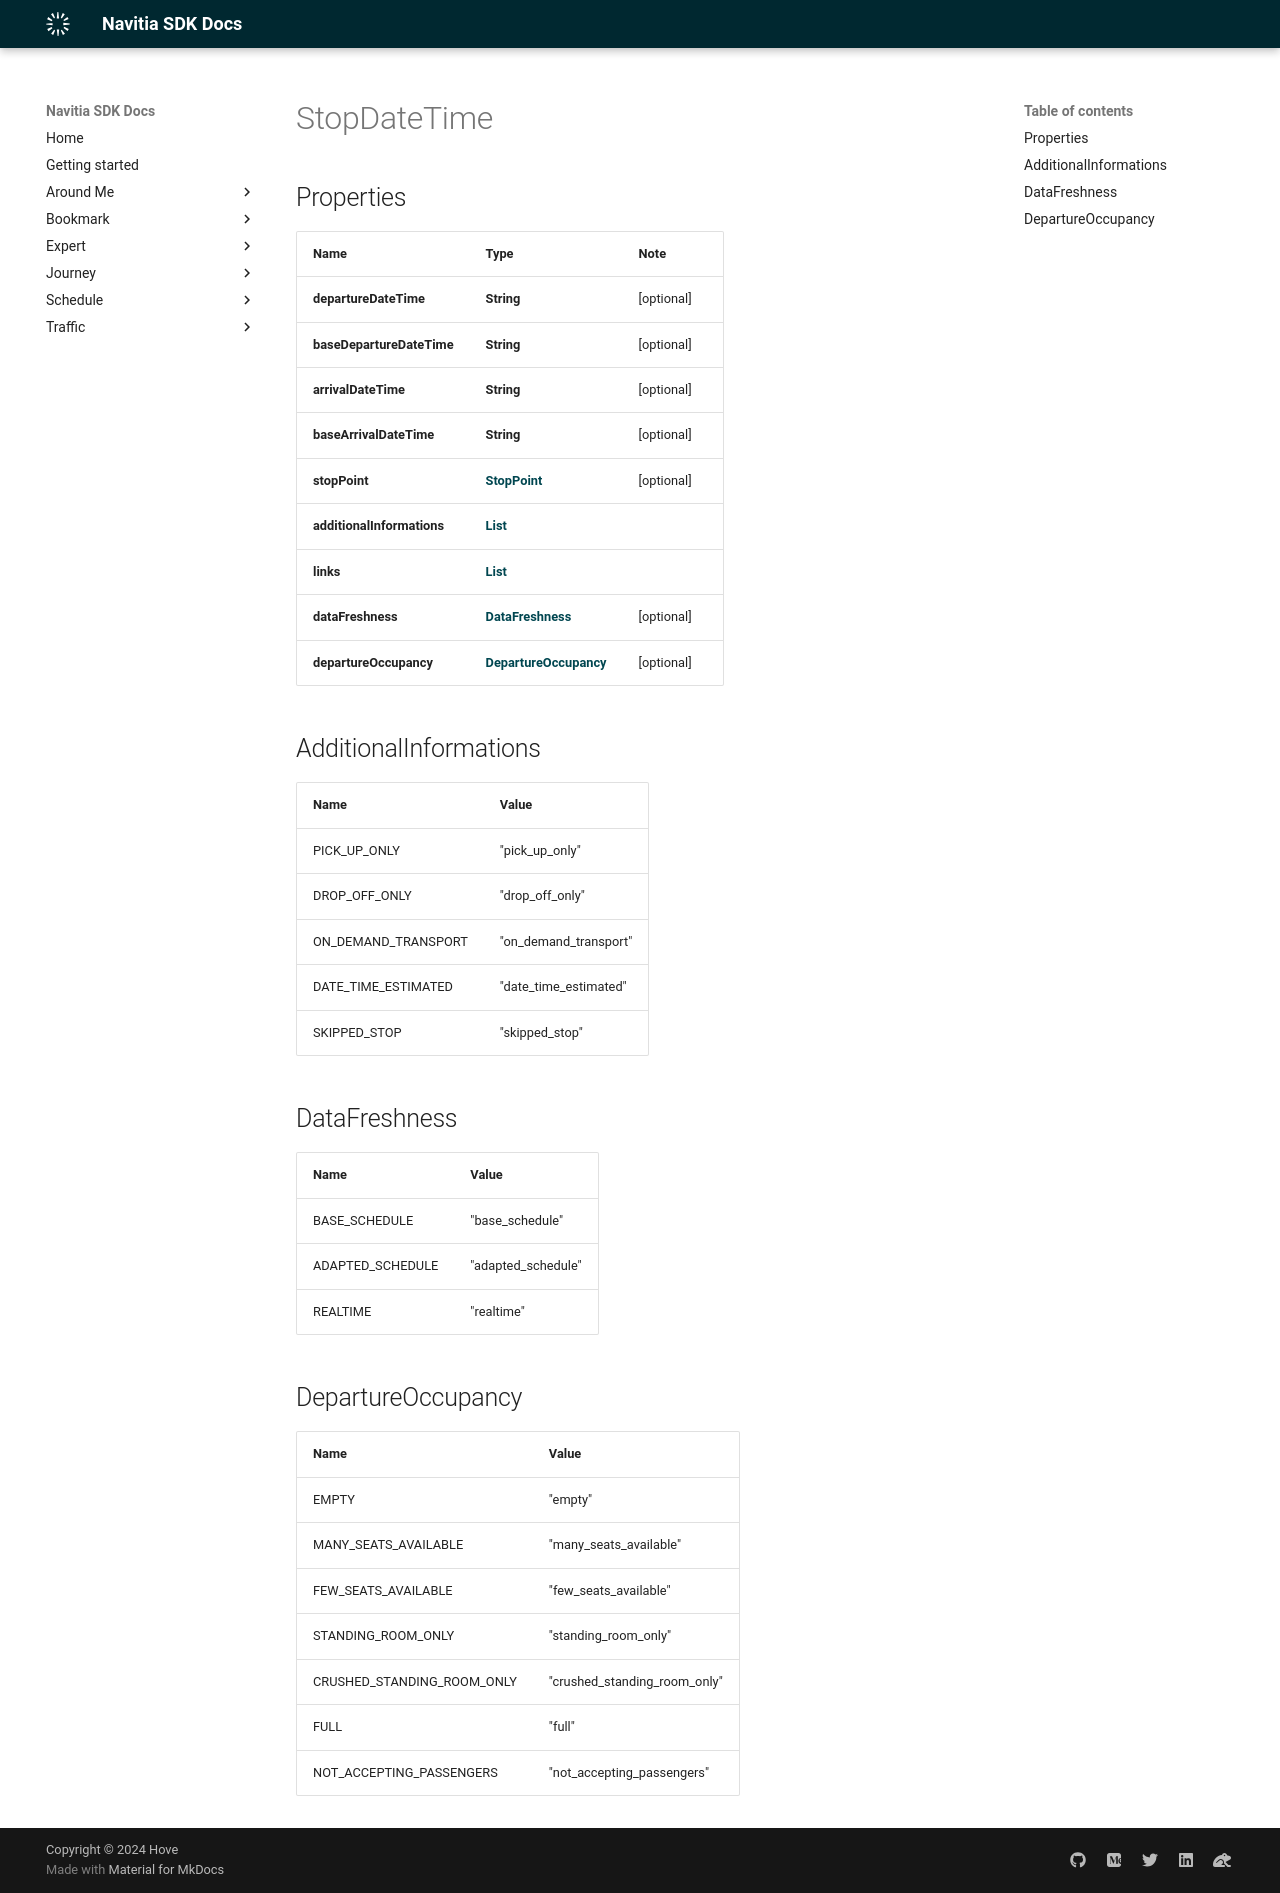

repository: hove-io/navitia_sdk_docs · page: expert/android/model/StopDateTime/index.html · generator: mkdocs

# StopDateTime

## Properties

Name | Type | Note
---- | ---- | ----
**departureDateTime** | **String** | [optional] 
**baseDepartureDateTime** | **String** | [optional] 
**arrivalDateTime** | **String** | [optional] 
**baseArrivalDateTime** | **String** | [optional] 
**stopPoint** | [**StopPoint**](StopPoint.md) | [optional] 
**additionalInformations** | [**List<AdditionalInformations>**](#AdditionalInformations) | 
**links** | [**List<LinkSchema>**](LinkSchema.md) | 
**dataFreshness** | [**DataFreshness**](#DataFreshness) | [optional] 
**departureOccupancy** | [**DepartureOccupancy**](#DepartureOccupancy) | [optional] 

## AdditionalInformations

Name | Value
---- | -----
PICK_UP_ONLY | "pick_up_only"
DROP_OFF_ONLY | "drop_off_only"
ON_DEMAND_TRANSPORT | "on_demand_transport"
DATE_TIME_ESTIMATED | "date_time_estimated"
SKIPPED_STOP | "skipped_stop"

## DataFreshness

Name | Value
---- | -----
BASE_SCHEDULE | "base_schedule"
ADAPTED_SCHEDULE | "adapted_schedule"
REALTIME | "realtime"

## DepartureOccupancy

Name | Value
---- | -----
EMPTY | "empty"
MANY_SEATS_AVAILABLE | "many_seats_available"
FEW_SEATS_AVAILABLE | "few_seats_available"
STANDING_ROOM_ONLY | "standing_room_only"
CRUSHED_STANDING_ROOM_ONLY | "crushed_standing_room_only"
FULL | "full"
NOT_ACCEPTING_PASSENGERS | "not_accepting_passengers"
